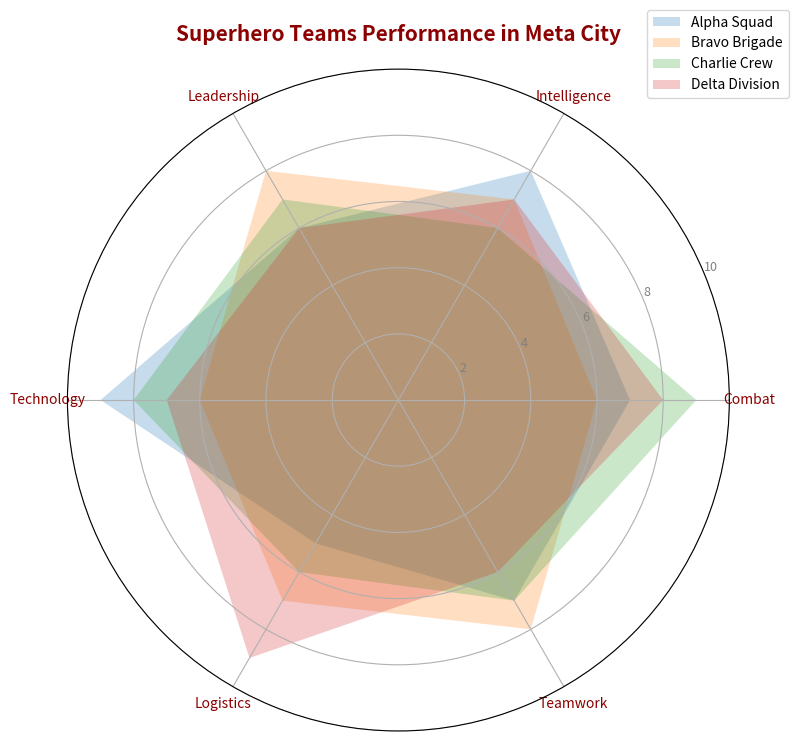

Source code (Python):
import matplotlib.pyplot as plt
import numpy as np

# Define categories/attributes and teams' performance data
categories = ['Combat', 'Intelligence', 'Leadership', 'Technology', 'Logistics', 'Teamwork']
team_data = {
    'Alpha Squad': [7, 8, 6, 9, 5, 7],
    'Bravo Brigade': [6, 7, 8, 6, 7, 8],
    'Charlie Crew': [9, 6, 7, 8, 6, 7],
    'Delta Division': [8, 7, 6, 7, 9, 6]
}

# Number of variables
num_vars = len(categories)

# Compute angle for each category
angles = np.linspace(0, 2 * np.pi, num_vars, endpoint=False).tolist()
angles += angles[:1]  # Repeat first angle to close the radar chart

# Set up radar chart framework
fig, ax = plt.subplots(figsize=(8, 8), subplot_kw=dict(polar=True))

# Plot each team's data on the radar chart with filled areas
for team, values in team_data.items():
    values += values[:1]  # Repeat the first value to close the loop
    ax.fill(angles, values, alpha=0.25, label=team)

# Customize the chart's appearance
ax.set_ylim(0, 10)
ax.set_yticks([2, 4, 6, 8, 10])
ax.set_yticklabels(['2', '4', '6', '8', '10'], color='grey', size=9)
ax.set_xticks(angles[:-1])
ax.set_xticklabels(categories, size=10, color='darkred')

# Title and legend
plt.title('Superhero Teams Performance in Meta City', size=15, weight='bold', color='darkred', pad=20)
plt.legend(loc='upper right', bbox_to_anchor=(1.1, 1.1), fontsize=10)

# Automatically adjust layout to prevent overlap
plt.tight_layout()

# Display the plot
plt.show()
